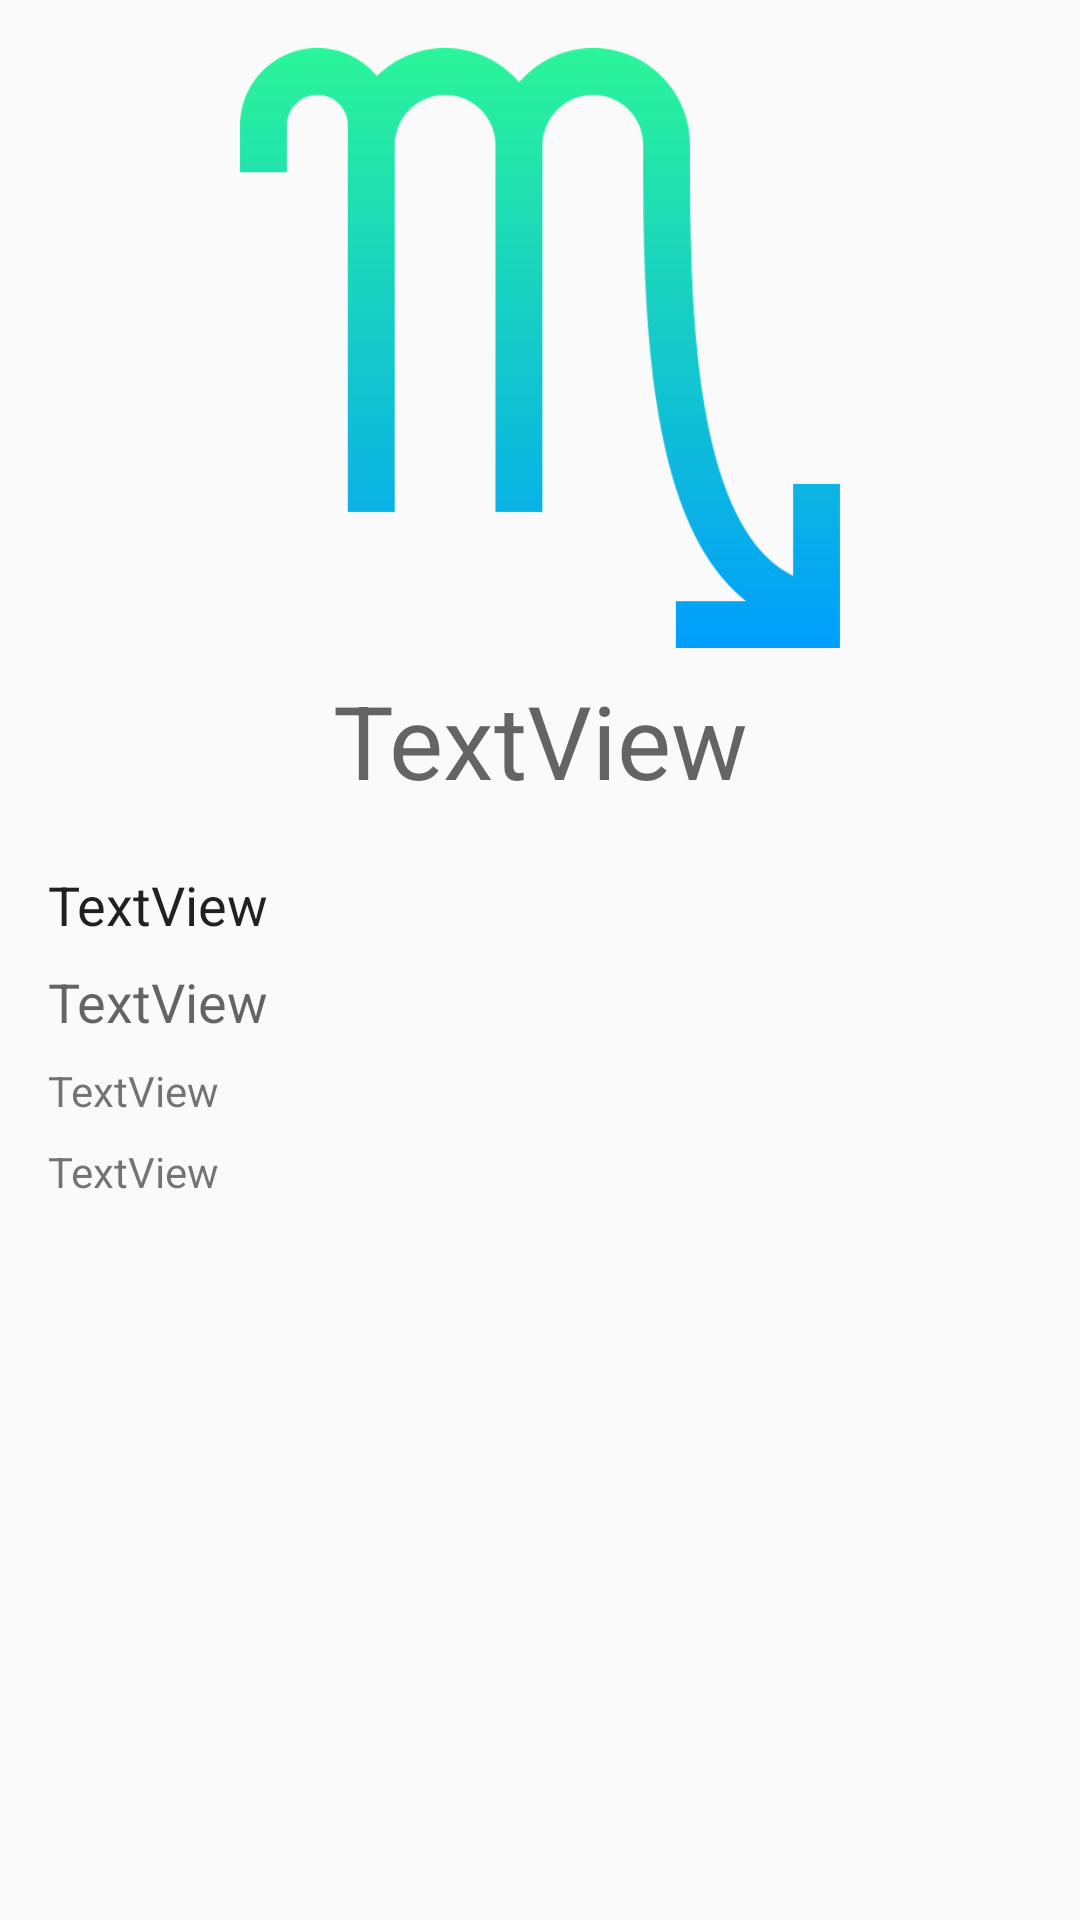

Reconstruct the res/layout file that produces this screen, plus the resources it refers to.
<!-- AndroidManifest.xml: application theme AppTheme -->
<!-- res/layout/activity_previsao.xml -->
<?xml version="1.0" encoding="utf-8"?>
<ScrollView xmlns:android="http://schemas.android.com/apk/res/android"
    xmlns:app="http://schemas.android.com/apk/res-auto"
    xmlns:tools="http://schemas.android.com/tools"
    android:layout_width="match_parent"
    android:layout_height="match_parent"
    tools:context=".PrevisaoActivity">

    <LinearLayout
        android:layout_width="match_parent"
        android:layout_height="match_parent"
        android:layout_margin="16dp"
        android:orientation="vertical">

        <ImageView
            android:id="@+id/imageViewSigno"
            android:layout_width="match_parent"
            android:layout_height="200dp"
            app:srcCompat="@drawable/escorpiao" />

        <TextView
            android:id="@+id/textViewSigno"
            android:layout_width="match_parent"
            android:layout_height="wrap_content"
            android:layout_margin="8dp"
            android:text="TextView"
            android:textAlignment="center"
            android:textAppearance="@style/TextAppearance.AppCompat.Display1" />

        <TextView
            android:id="@+id/textViewPrevisao"
            android:layout_width="match_parent"
            android:layout_height="wrap_content"
            android:layout_marginTop="8dp"
            android:lineSpacingMultiplier="1.5"
            android:paddingTop="4dp"
            android:paddingBottom="4dp"
            android:text="TextView"
            android:textAppearance="@android:style/TextAppearance.Material"
            android:textSize="18sp" />

        <TextView
            android:id="@+id/textViewAutor"
            android:layout_width="match_parent"
            android:layout_height="wrap_content"
            android:paddingTop="4dp"
            android:paddingBottom="4dp"
            android:text="TextView"
            android:textAppearance="@style/TextAppearance.AppCompat.Medium" />

        <TextView
            android:id="@+id/textViewFonte"
            android:layout_width="match_parent"
            android:layout_height="wrap_content"
            android:paddingTop="4dp"
            android:paddingBottom="4dp"
            android:text="TextView" />

        <TextView
            android:id="@+id/textViewData"
            android:layout_width="match_parent"
            android:layout_height="114dp"
            android:paddingTop="4dp"
            android:paddingBottom="4dp"
            android:text="TextView" />
    </LinearLayout>
</ScrollView>
<!-- resources referenced by this layout -->
<resources>
  <!-- drawable escorpiao: png bitmap (drawable, 14979 bytes) -->
  <style name="AppTheme" parent="Theme.AppCompat.DayNight">
          
          <item name="colorPrimary">#272727</item>
          <item name="colorPrimaryDark">#121212</item>
          <item name="colorAccent">@color/colorAccent</item>
      </style>
  <!-- not gathered from this repository: default colours our renderer supplied (Android Studio template values) -->
  <color name="colorAccent">#FF03DAC5</color>
</resources>
